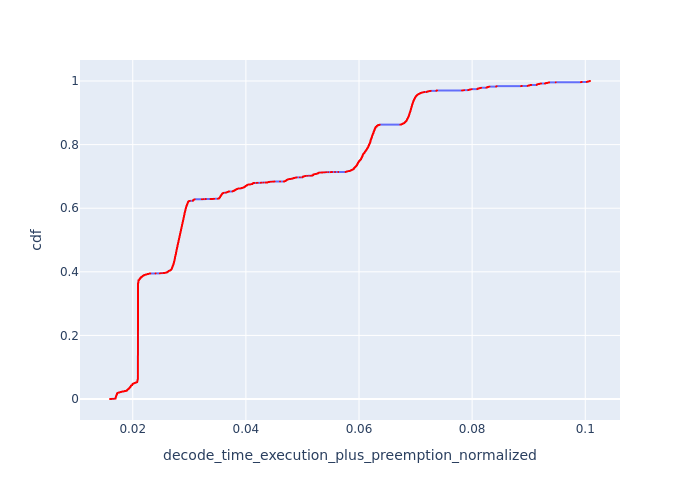

Source data for this figure (header and first rows):
, Request Id, decode_time_execution_plus_preemption_no…, cdf
0, 1, 0.01598, 9.056330374932077e-05
1, 5, 0.01611, 0.0001811
2, 6, 0.01614, 0.0002717
3, 9, 0.01624, 0.0003623
4, 11, 0.01631, 0.0004528
5, 12, 0.01633, 0.0005434
6, 18, 0.01653, 0.0006339
7, 21, 0.01663, 0.0007245
8, 22, 0.01666, 0.0008151
9, 25, 0.01677, 0.0009056
10, 29, 0.01689, 0.0009962
11, 31, 0.01691, 0.001087
12, 33, 0.01694, 0.001177
5105, 5153, 0.01695, 0.001268
5131, 5179, 0.01695, 0.001358
5132, 5180, 0.01695, 0.001449
5274, 5322, 0.01696, 0.00154
5275, 5323, 0.01696, 0.00163
5276, 5324, 0.01696, 0.001721
5277, 5325, 0.01696, 0.001811
5133, 5182, 0.01698, 0.001902
5100, 5148, 0.01698, 0.001992
5101, 5149, 0.01698, 0.002083
5102, 5150, 0.01698, 0.002174
5103, 5151, 0.01698, 0.002264
5104, 5152, 0.01698, 0.002355
5106, 5155, 0.01698, 0.002445
5108, 5156, 0.01698, 0.002536
5109, 5157, 0.01698, 0.002626
5110, 5158, 0.01698, 0.002717
5111, 5159, 0.01698, 0.002807
5112, 5160, 0.01698, 0.002898
5113, 5161, 0.01698, 0.002989
5114, 5162, 0.01698, 0.003079
5115, 5163, 0.01698, 0.00317
5121, 5169, 0.01698, 0.00326
5122, 5170, 0.01698, 0.003351
5123, 5171, 0.01698, 0.003441
5124, 5172, 0.01698, 0.003532
5125, 5173, 0.01698, 0.003623
5126, 5174, 0.01698, 0.003713
5127, 5175, 0.01698, 0.003804
5128, 5176, 0.01698, 0.003894
5129, 5177, 0.01698, 0.003985
5130, 5178, 0.01698, 0.004075
13, 36, 0.01698, 0.004166
5273, 5321, 0.01699, 0.004256
5282, 5330, 0.01699, 0.004347
5283, 5331, 0.01699, 0.004438
5284, 5332, 0.01699, 0.004528
5285, 5333, 0.01699, 0.004619
5286, 5334, 0.01699, 0.004709
5290, 5338, 0.01699, 0.0048
5297, 5345, 0.01699, 0.00489
5298, 5346, 0.01699, 0.004981
5299, 5347, 0.01699, 0.005072
5300, 5348, 0.01699, 0.005162
5301, 5349, 0.01699, 0.005253
5302, 5350, 0.01699, 0.005343
5303, 5351, 0.01699, 0.005434
... 10,982 more rows
